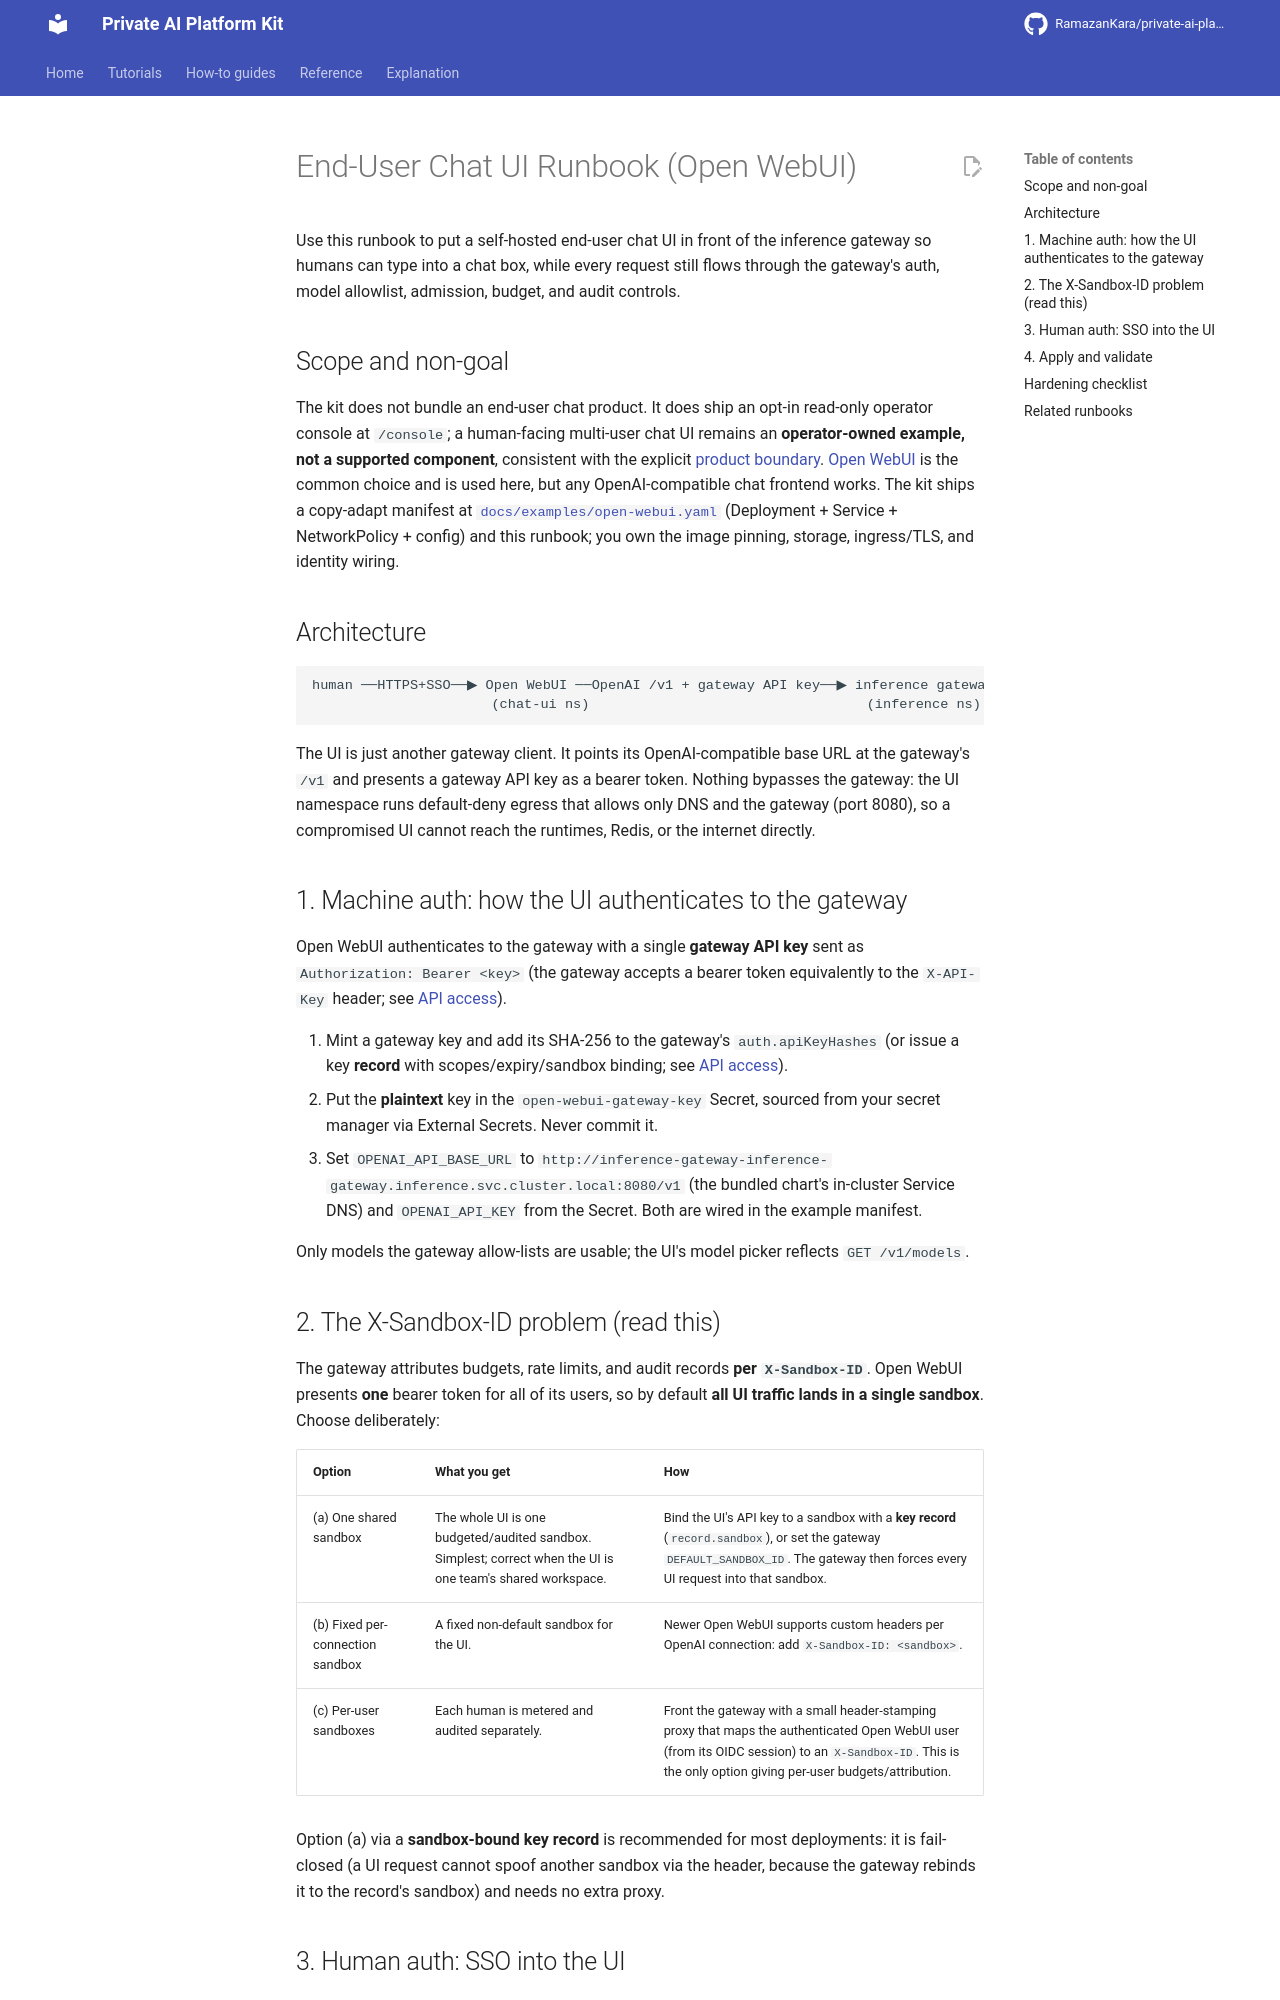

repository: RamazanKara/private-ai-platform-kit · page: 0.29.0/runbooks/chat-ui/index.html · generator: mkdocs

# End-User Chat UI Runbook (Open WebUI)

Use this runbook to put a self-hosted end-user chat UI in front of the inference gateway so
humans can type into a chat box, while every request still flows through the gateway's auth,
model allowlist, admission, budget, and audit controls.

## Scope

The kit ships an opt-in read-only operator console at `/console`. A human-facing multi-user chat UI
is an **operator-owned example** that runs on top of the gateway, in line with the
[platform scope](https://github.com/RamazanKara/private-ai-platform-kit/blob/main/docs/scope.md).
[Open WebUI](https://github.com/open-webui/open-webui) is the common choice and is used here, but
any OpenAI-compatible chat frontend works. The kit ships a copy-adapt manifest at
[`docs/examples/open-webui.yaml`](https://github.com/RamazanKara/private-ai-platform-kit/blob/main/docs/examples/open-webui.yaml)
(Deployment + Service + NetworkPolicy + config) and this runbook; you own the image pinning,
storage, ingress/TLS, and identity wiring.

## Architecture

    human ──HTTPS+SSO──▶ Open WebUI ──OpenAI /v1 + gateway API key──▶ inference gateway ──▶ runtime
                          (chat-ui ns)                                  (inference ns)

The UI is just another gateway client. It points its OpenAI-compatible base URL at the gateway's
`/v1` and presents a gateway API key as a bearer token. Nothing bypasses the gateway: the UI
namespace runs default-deny egress that allows only DNS and the gateway (port 8080), so a
compromised UI cannot reach the runtimes, Redis, or the internet directly.

## 1. Machine auth: how the UI authenticates to the gateway

Open WebUI authenticates to the gateway with a single **gateway API key** sent as
`Authorization: Bearer <key>` (the gateway accepts a bearer token equivalently to the `X-API-Key`
header; see [API access](api-access.md)).

1. Mint a gateway key and add its SHA-256 to the gateway's `auth.apiKeyHashes` (or issue a key
   **record** with scopes/expiry/sandbox binding; see [API access](api-access.md)).
2. Put the **plaintext** key in the `open-webui-gateway-key` Secret, sourced from your secret
   manager via External Secrets. Never commit it.
3. Set `OPENAI_API_BASE_URL` to
   `http://inference-gateway-inference-gateway.inference.svc.cluster.local:8080/v1` (the bundled
   chart's in-cluster Service DNS) and `OPENAI_API_KEY` from the Secret. Both are wired in the
   example manifest.

Only models the gateway allow-lists are usable; the UI's model picker reflects `GET /v1/models`.

## 2. The X-Sandbox-ID problem (read this)

The gateway attributes budgets, rate limits, and audit records **per `X-Sandbox-ID`**. Open
WebUI presents **one** bearer token for all of its users, so by default **all UI traffic lands in
a single sandbox**. Choose deliberately:

| Option | What you get | How |
| --- | --- | --- |
| (a) One shared sandbox | The whole UI is one budgeted/audited sandbox. Simplest; correct when the UI is one team's shared workspace. | Bind the UI's API key to a sandbox with a **key record** (`record.sandbox`), or set the gateway `DEFAULT_SANDBOX_ID`. The gateway then forces every UI request into that sandbox. |
| (b) Fixed per-connection sandbox | A fixed non-default sandbox for the UI. | Newer Open WebUI supports custom headers per OpenAI connection: add `X-Sandbox-ID: <sandbox>`. |
| (c) Per-user sandboxes | Each human is metered and audited separately. | Front the gateway with a small header-stamping proxy that maps the authenticated Open WebUI user (from its OIDC session) to an `X-Sandbox-ID`. This is the only option giving per-user budgets/attribution. |

Option (a) via a **sandbox-bound key record** is recommended for most deployments: it is
fail-closed (a UI request cannot spoof another sandbox via the header, because the gateway rebinds
it to the record's sandbox) and needs no extra proxy.
